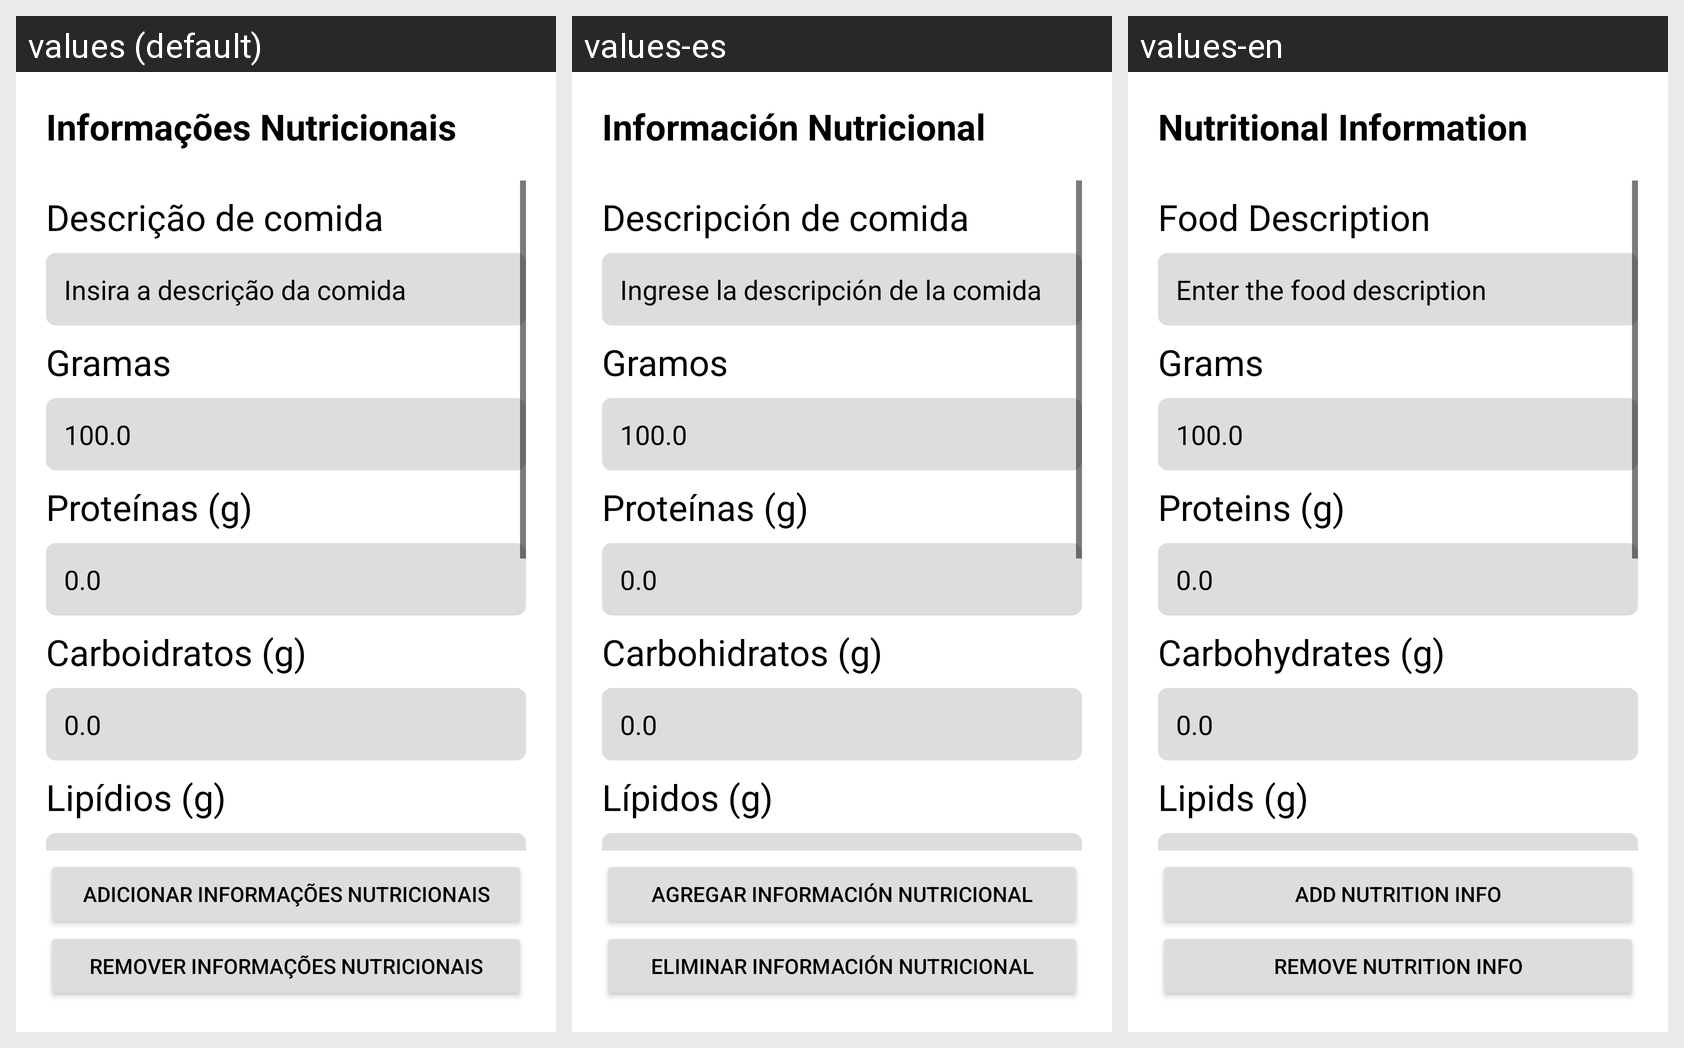

Strings drawn on this Android screen and how each of the app's shown locales translates them:
Android screen res/layout/activity_form_foods.xml rendered under 3 locales, left to right: values (default), values-es, values-en. Device: Nexus 5 (rendered at 1080×1920; each locale shown at half size, 540×960, under a caption strip naming it); theme Theme.Anarcomarombismo.
Strings drawn on this screen, with the default value and each locale's value (text and hints the layout hard-codes, and strings that could not be matched under every locale, appear in the picture but are not listed):

nutritional_information
  values: Informações Nutricionais
  values-es: Información Nutricional
  values-en: Nutritional Information

food_description
  values: Descrição de comida
  values-es: Descripción de comida
  values-en: Food Description

insert_the_food_description
  values: Insira a descrição da comida
  values-es: Ingrese la descripción de la comida
  values-en: Enter the food description

grams
  values: Gramas
  values-es: Gramos
  values-en: Grams

proteins
  values: Proteínas (g)
  values-es: Proteínas (g)
  values-en: Proteins (g)

carbohydrates
  values: Carboidratos (g)
  values-es: Carbohidratos (g)
  values-en: Carbohydrates (g)

lipids
  values: Lipídios (g)
  values-es: Lípidos (g)
  values-en: Lipids (g)

add_nutrition_info
  values: Adicionar Informações Nutricionais
  values-es: Agregar Información Nutricional
  values-en: Add Nutrition Info

remove_nutrition_info
  values: Remover Informações Nutricionais
  values-es: Eliminar Información Nutricional
  values-en: Remove Nutrition Info
